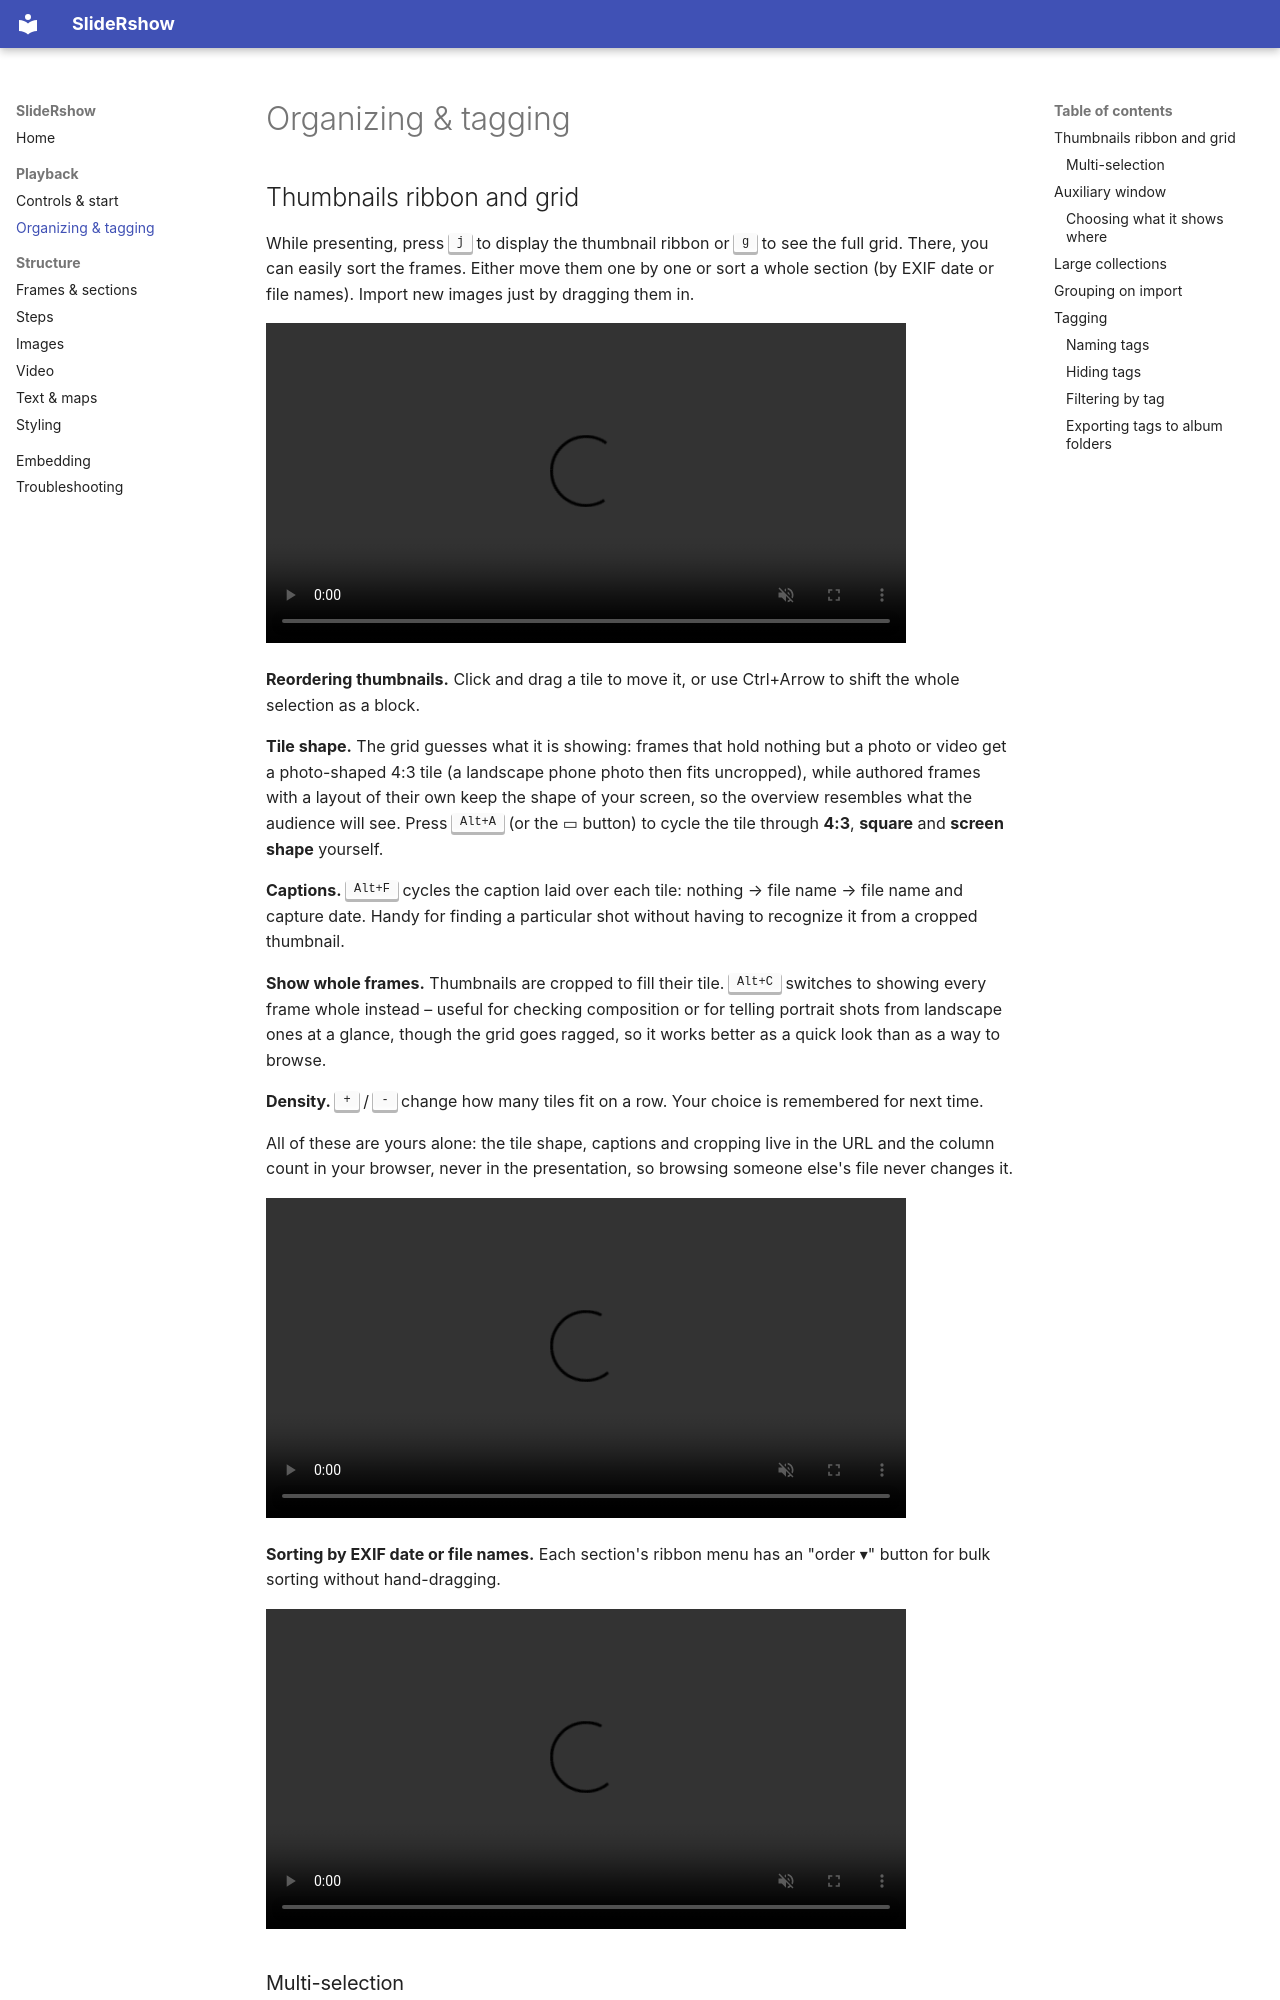

repository: CZ-NIC/slidershow · page: organizing/index.html · generator: mkdocs

# Organizing & tagging

## Thumbnails ribbon and grid

While presenting, press <kbd>j</kbd> to display the thumbnail ribbon or <kbd>g</kbd> to see the full grid. There, you can easily sort the frames. Either move them one by one or sort a whole section (by EXIF date or file names). Import new images just by dragging them in.

<video autoplay controls muted loop playsinline width="640" src="https://cdn.jsdelivr.net/gh/CZ-NIC/slidershow-assets@main/grid-overview.webm" title="Opening the grid and dragging a thumbnail to reorder it"></video>

**Reordering thumbnails.** Click and drag a tile to move it, or use Ctrl+Arrow to shift the whole selection as a block.

**Tile shape.** The grid guesses what it is showing: frames that hold nothing but a photo or video get a
photo-shaped 4:3 tile (a landscape phone photo then fits uncropped), while authored frames with a layout of
their own keep the shape of your screen, so the overview resembles what the audience will see. Press
<kbd>Alt+A</kbd> (or the ▭ button) to cycle the tile through **4:3**, **square** and **screen shape** yourself.

**Captions.** <kbd>Alt+F</kbd> cycles the caption laid over each tile: nothing → file name → file name and
capture date. Handy for finding a particular shot without having to recognize it from a cropped thumbnail.

**Show whole frames.** Thumbnails are cropped to fill their tile. <kbd>Alt+C</kbd> switches to showing every
frame whole instead – useful for checking composition or for telling portrait shots from landscape ones at a
glance, though the grid goes ragged, so it works better as a quick look than as a way to browse.

**Density.** <kbd>+</kbd> / <kbd>-</kbd> change how many tiles fit on a row. Your choice is remembered for
next time.

All of these are yours alone: the tile shape, captions and cropping live in the URL and the column count in
your browser, never in the presentation, so browsing someone else's file never changes it.

<video autoplay controls muted loop playsinline width="640" src="https://cdn.jsdelivr.net/gh/CZ-NIC/slidershow-assets@main/grid-sort.webm" title="Sorting a whole section by EXIF date via the grid ribbon's order ▾ menu"></video>

**Sorting by EXIF date or file names.** Each section's ribbon menu has an "order ▾" button for bulk sorting without hand-dragging.

<video autoplay controls muted loop playsinline width="640" src="https://cdn.jsdelivr.net/gh/CZ-NIC/slidershow-assets@main/grid-import.webm" title="Dragging new photos straight onto the grid to import them"></video>
